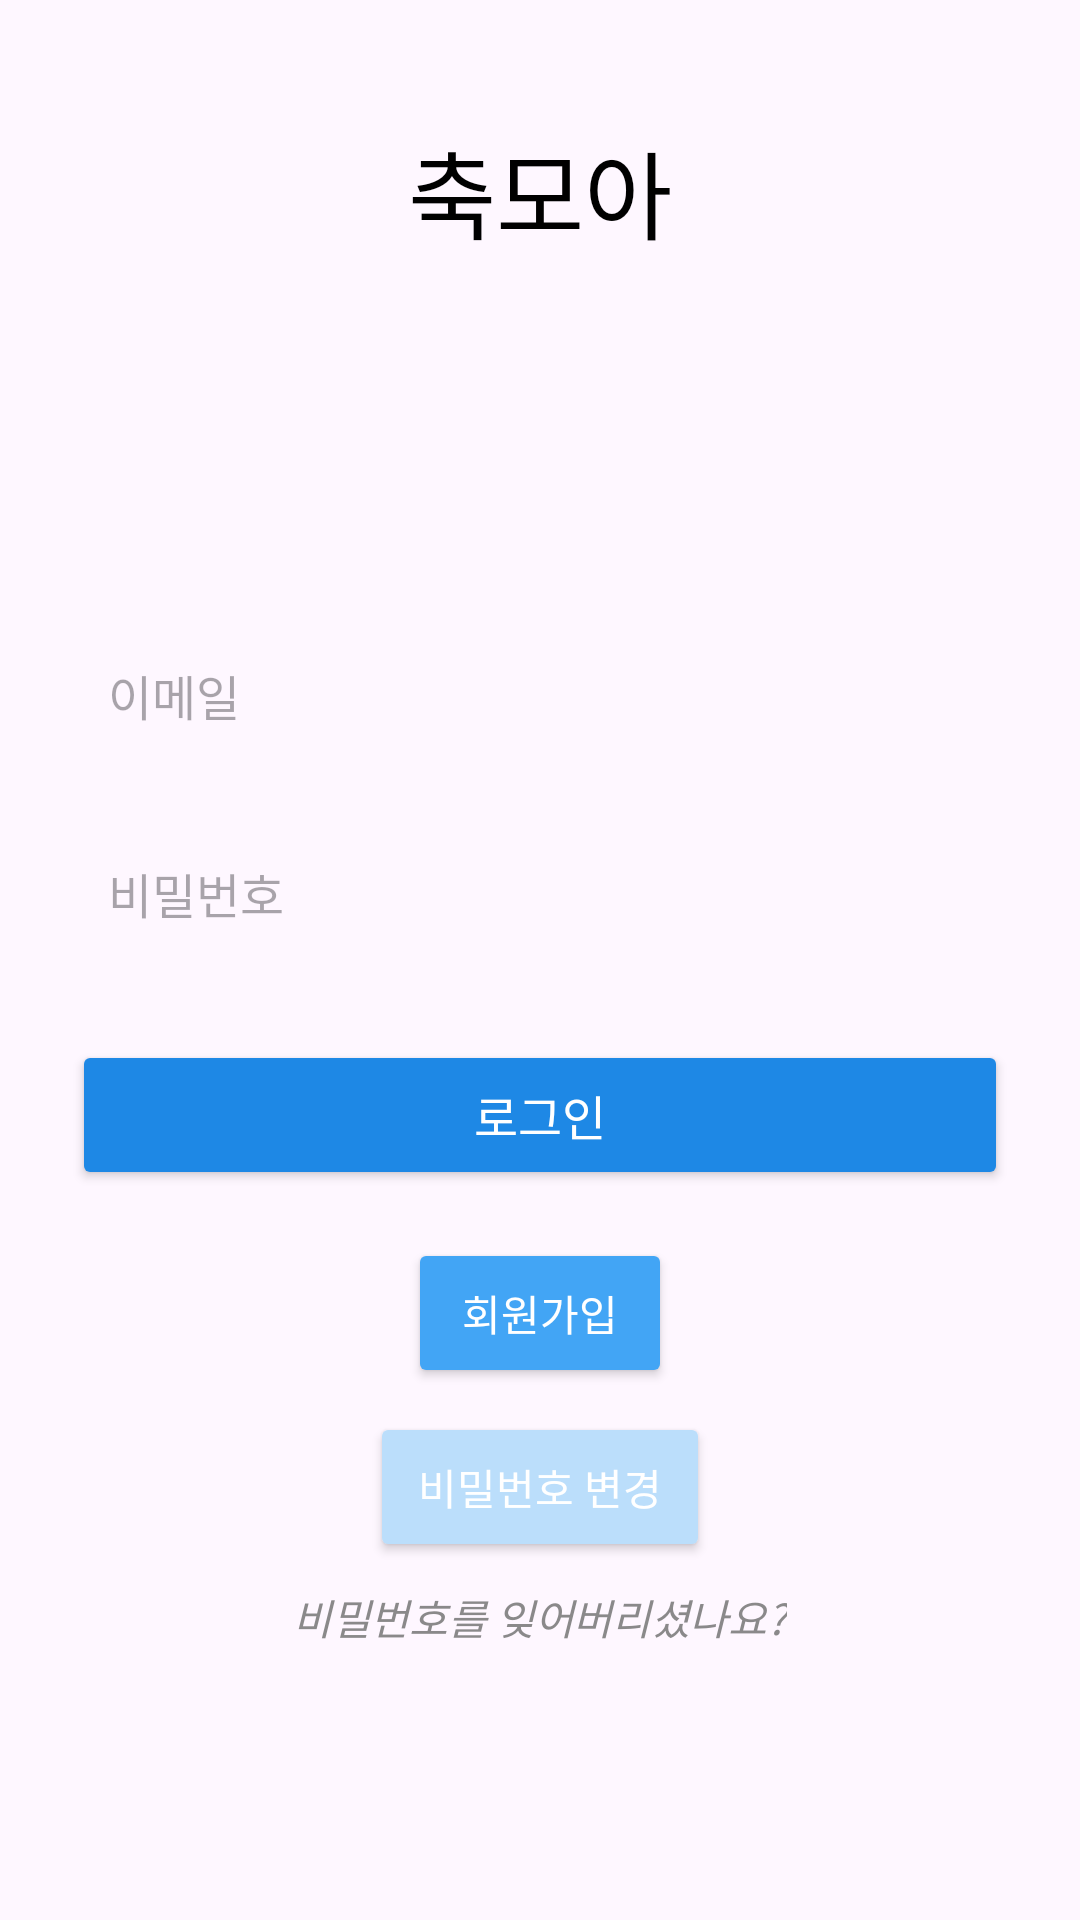

Layout XML and referenced resources for this Android screen:
<!-- AndroidManifest.xml: application theme Theme.Madagascar -->
<!-- res/layout/activity_login.xml -->
<androidx.constraintlayout.widget.ConstraintLayout xmlns:android="http://schemas.android.com/apk/res/android"
    xmlns:app="http://schemas.android.com/apk/res-auto"
    xmlns:tools="http://schemas.android.com/tools"
    android:id="@+id/main"
    android:layout_width="match_parent"
    android:layout_height="match_parent"

    tools:context=".Login">

    
<TextView
android:id="@+id/app_title"
android:layout_width="wrap_content"
android:layout_height="wrap_content"
android:layout_marginTop="40dp"
android:text="축모아"
android:textSize="32sp"
android:fontFamily="sans-serif-medium"
android:gravity="center"
android:textColor="@android:color/black"
app:layout_constraintTop_toTopOf="parent"
app:layout_constraintStart_toStartOf="parent"
app:layout_constraintEnd_toEndOf="parent" />

    
<EditText
android:id="@+id/Email_id"
android:layout_width="0dp"
android:layout_height="50dp"
android:layout_marginStart="24dp"
android:layout_marginEnd="24dp"
android:layout_marginTop="120dp"
android:hint="이메일"
android:padding="12dp"
android:background="@drawable/input_field_background"
android:textColor="#000000"
android:textSize="16sp"
android:inputType="text"
app:layout_constraintStart_toStartOf="parent"
app:layout_constraintEnd_toEndOf="parent"
app:layout_constraintTop_toBottomOf="@+id/app_title" />

    
<EditText
android:id="@+id/Password"
android:layout_width="0dp"
android:layout_height="50dp"
android:layout_marginStart="24dp"
android:layout_marginEnd="24dp"
android:layout_marginTop="16dp"
android:hint="비밀번호"
android:padding="12dp"
android:background="@drawable/input_field_background"
android:textColor="#000000"
android:textSize="16sp"
android:inputType="textPassword"
app:layout_constraintStart_toStartOf="parent"
app:layout_constraintEnd_toEndOf="parent"
app:layout_constraintTop_toBottomOf="@+id/Email_id" />

    
<Button
android:id="@+id/loginbutton"
android:layout_width="0dp"
android:layout_height="50dp"
android:layout_marginStart="24dp"
android:layout_marginEnd="24dp"
android:layout_marginTop="24dp"
android:text="로그인"
android:textColor="#FFFFFF"
android:backgroundTint="#1E88E5"
    android:textSize="16sp"
    android:fontFamily="sans-serif-medium"
    app:layout_constraintStart_toStartOf="parent"
    app:layout_constraintEnd_toEndOf="parent"
    app:layout_constraintTop_toBottomOf="@+id/Password" />

    
<Button
android:id="@+id/registerbutton"
android:layout_width="wrap_content"
android:layout_height="50dp"
android:layout_marginTop="16dp"
android:paddingStart="16dp"
android:paddingEnd="16dp"
android:backgroundTint="#42A5F5"
    android:text="회원가입"
    android:textColor="#FFFFFF"
    android:textSize="14sp"
    app:layout_constraintTop_toBottomOf="@+id/loginbutton"
    app:layout_constraintStart_toStartOf="parent"
    app:layout_constraintEnd_toEndOf="parent" />

    <Button
        android:id="@+id/findButton"
        android:layout_width="wrap_content"
        android:layout_height="50dp"
        android:layout_marginTop="8dp"
        android:paddingStart="16dp"
        android:paddingEnd="16dp"
        android:backgroundTint="#BBDEFB"
        android:text="비밀번호 변경"
        android:textColor="#FFFFFF"
        android:textSize="14sp"
        app:layout_constraintTop_toBottomOf="@+id/registerbutton"
        app:layout_constraintStart_toStartOf="parent"
        app:layout_constraintEnd_toEndOf="parent" />

    
    <TextView
        android:id="@+id/forgotPasswordText"
        android:layout_width="wrap_content"
        android:layout_height="wrap_content"
        android:layout_marginTop="8dp"
        android:text="비밀번호를 잊어버리셨나요?"
        android:textSize="14sp"
        android:fontFamily="sans-serif"
        android:textColor="#757575"
    android:alpha="0.85"
    android:textStyle="italic"
    app:layout_constraintTop_toBottomOf="@id/findButton"
    app:layout_constraintStart_toStartOf="parent"
    app:layout_constraintEnd_toEndOf="parent"
    app:layout_constraintHorizontal_bias="0.5" />

</androidx.constraintlayout.widget.ConstraintLayout>
<!-- resources referenced by this layout -->
<resources>
  <style name="Theme.Madagascar" parent="Base.Theme.Madagascar" />
  <style name="Base.Theme.Madagascar" parent="Theme.Material3.Light.NoActionBar">
          
          
          <item name="colorPrimary">@color/colorPrimary</item>
          <item name="colorPrimaryVariant">@color/colorPrimaryVariant</item>
          <item name="colorSurface">@color/colorSecondary</item>
      </style>
  <color name="colorPrimary">#BBDEFB</color>
  <color name="colorPrimaryVariant">#90CAF9</color>
  <color name="colorSecondary">#64B5F6</color>
</resources>
